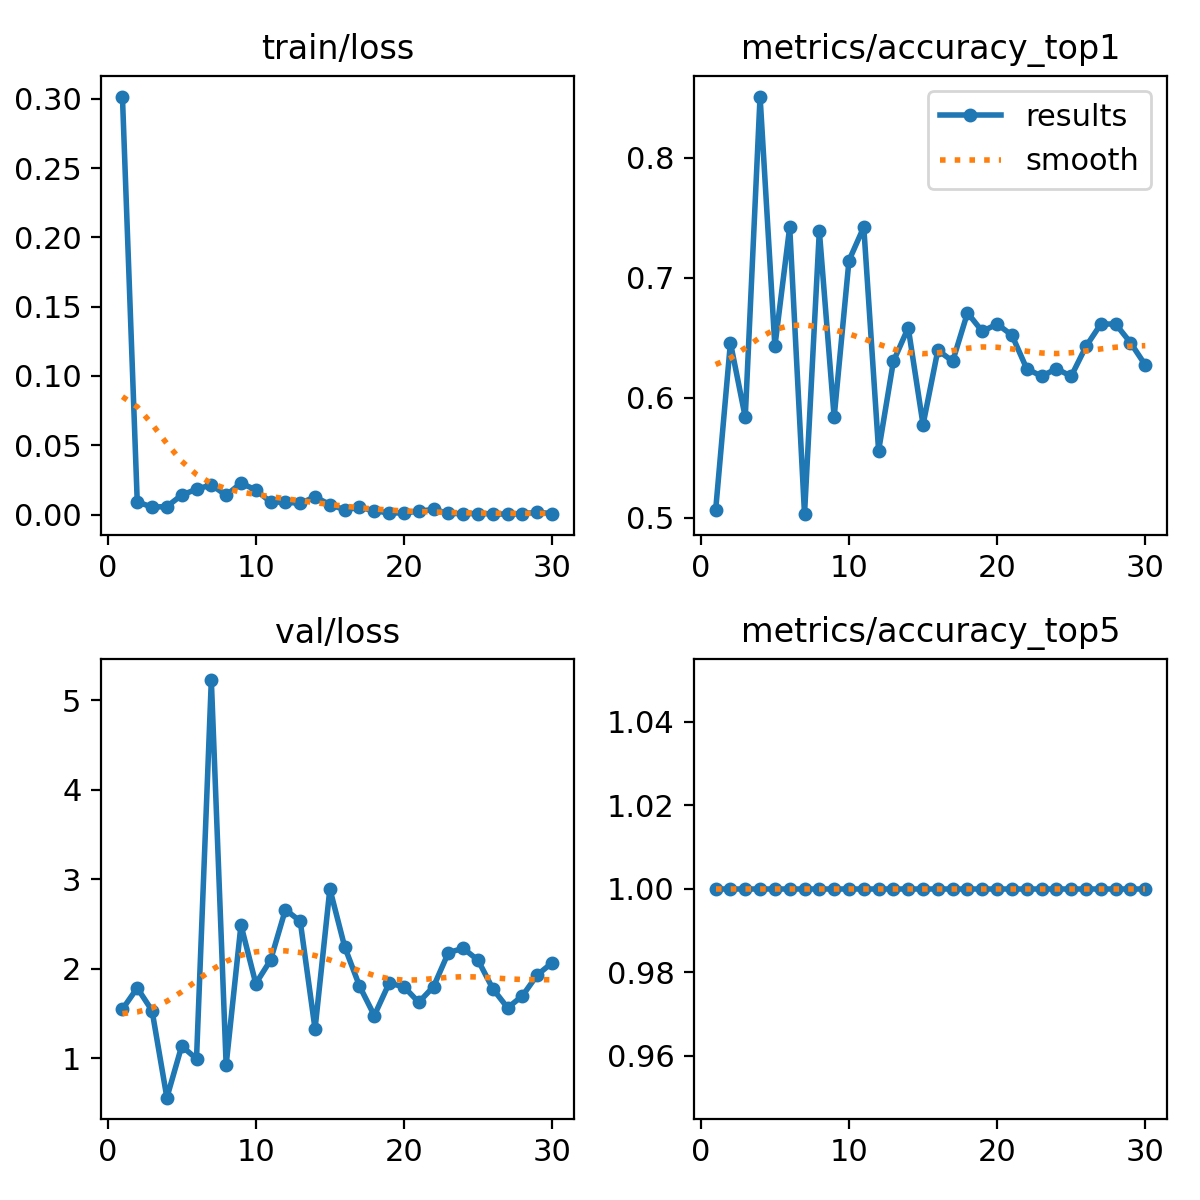

Data behind this chart, as committed beside it:
epoch, time, train/loss, metrics/accuracy_top1, metrics/accuracy_top5, val/loss, lr/pg0, lr/pg1, lr/pg2
1, 15.9, 0.3016, 0.5062, 1, 1.548, 0.0005168, 0.0005168, 0.0005168
2, 19.37, 0.00918, 0.646, 1, 1.786, 0.001016, 0.001016, 0.001016
3, 22.57, 0.00536, 0.5838, 1, 1.532, 0.001479, 0.001479, 0.001479
4, 26.24, 0.00578, 0.8509, 1, 0.5603, 0.001502, 0.001502, 0.001502
5, 30.3, 0.01408, 0.6429, 1, 1.137, 0.001447, 0.001447, 0.001447
6, 34.57, 0.01826, 0.7422, 1, 0.9945, 0.001392, 0.001392, 0.001392
7, 38.42, 0.02146, 0.5031, 1, 5.225, 0.001337, 0.001337, 0.001337
8, 42.28, 0.01391, 0.7391, 1, 0.9268, 0.001282, 0.001282, 0.001282
9, 46.26, 0.02268, 0.5838, 1, 2.49, 0.001227, 0.001227, 0.001227
10, 50.02, 0.01779, 0.7143, 1, 1.834, 0.001172, 0.001172, 0.001172
11, 53.73, 0.00905, 0.7422, 1, 2.097, 0.001117, 0.001117, 0.001117
12, 60.04, 0.00892, 0.5559, 1, 2.661, 0.001062, 0.001062, 0.001062
13, 63.68, 0.00812, 0.6304, 1, 2.531, 0.001007, 0.001007, 0.001007
14, 67.52, 0.01273, 0.6584, 1, 1.328, 0.0009519, 0.0009519, 0.0009519
15, 71.16, 0.00721, 0.5776, 1, 2.893, 0.0008968, 0.0008968, 0.0008968
16, 74.53, 0.00346, 0.6398, 1, 2.245, 0.0008418, 0.0008418, 0.0008418
17, 78.2, 0.00519, 0.6304, 1, 1.808, 0.0007868, 0.0007868, 0.0007868
18, 81.94, 0.00277, 0.6708, 1, 1.478, 0.0007318, 0.0007318, 0.0007318
19, 85.21, 0.00112, 0.6553, 1, 1.839, 0.0006768, 0.0006768, 0.0006768
20, 88.94, 0.00124, 0.6615, 1, 1.799, 0.0006218, 0.0006218, 0.0006218
21, 94.27, 0.00238, 0.6522, 1, 1.626, 0.0005668, 0.0005668, 0.0005668
22, 98.2, 0.00376, 0.6242, 1, 1.801, 0.0005118, 0.0005118, 0.0005118
23, 102, 0.00078, 0.618, 1, 2.181, 0.0004568, 0.0004568, 0.0004568
24, 105.5, 0.00069, 0.6242, 1, 2.229, 0.0004017, 0.0004017, 0.0004017
25, 109.2, 0.0007, 0.618, 1, 2.096, 0.0003467, 0.0003467, 0.0003467
26, 113.2, 0.00052, 0.6429, 1, 1.777, 0.0002917, 0.0002917, 0.0002917
27, 116.8, 0.00028, 0.6615, 1, 1.563, 0.0002367, 0.0002367, 0.0002367
28, 120.4, 0.00056, 0.6615, 1, 1.699, 0.0001817, 0.0001817, 0.0001817
29, 123.8, 0.00169, 0.646, 1, 1.932, 0.0001267, 0.0001267, 0.0001267
30, 127.4, 0.00067, 0.6273, 1, 2.067, 7.1681e-05, 7.1681e-05, 7.1681e-05
